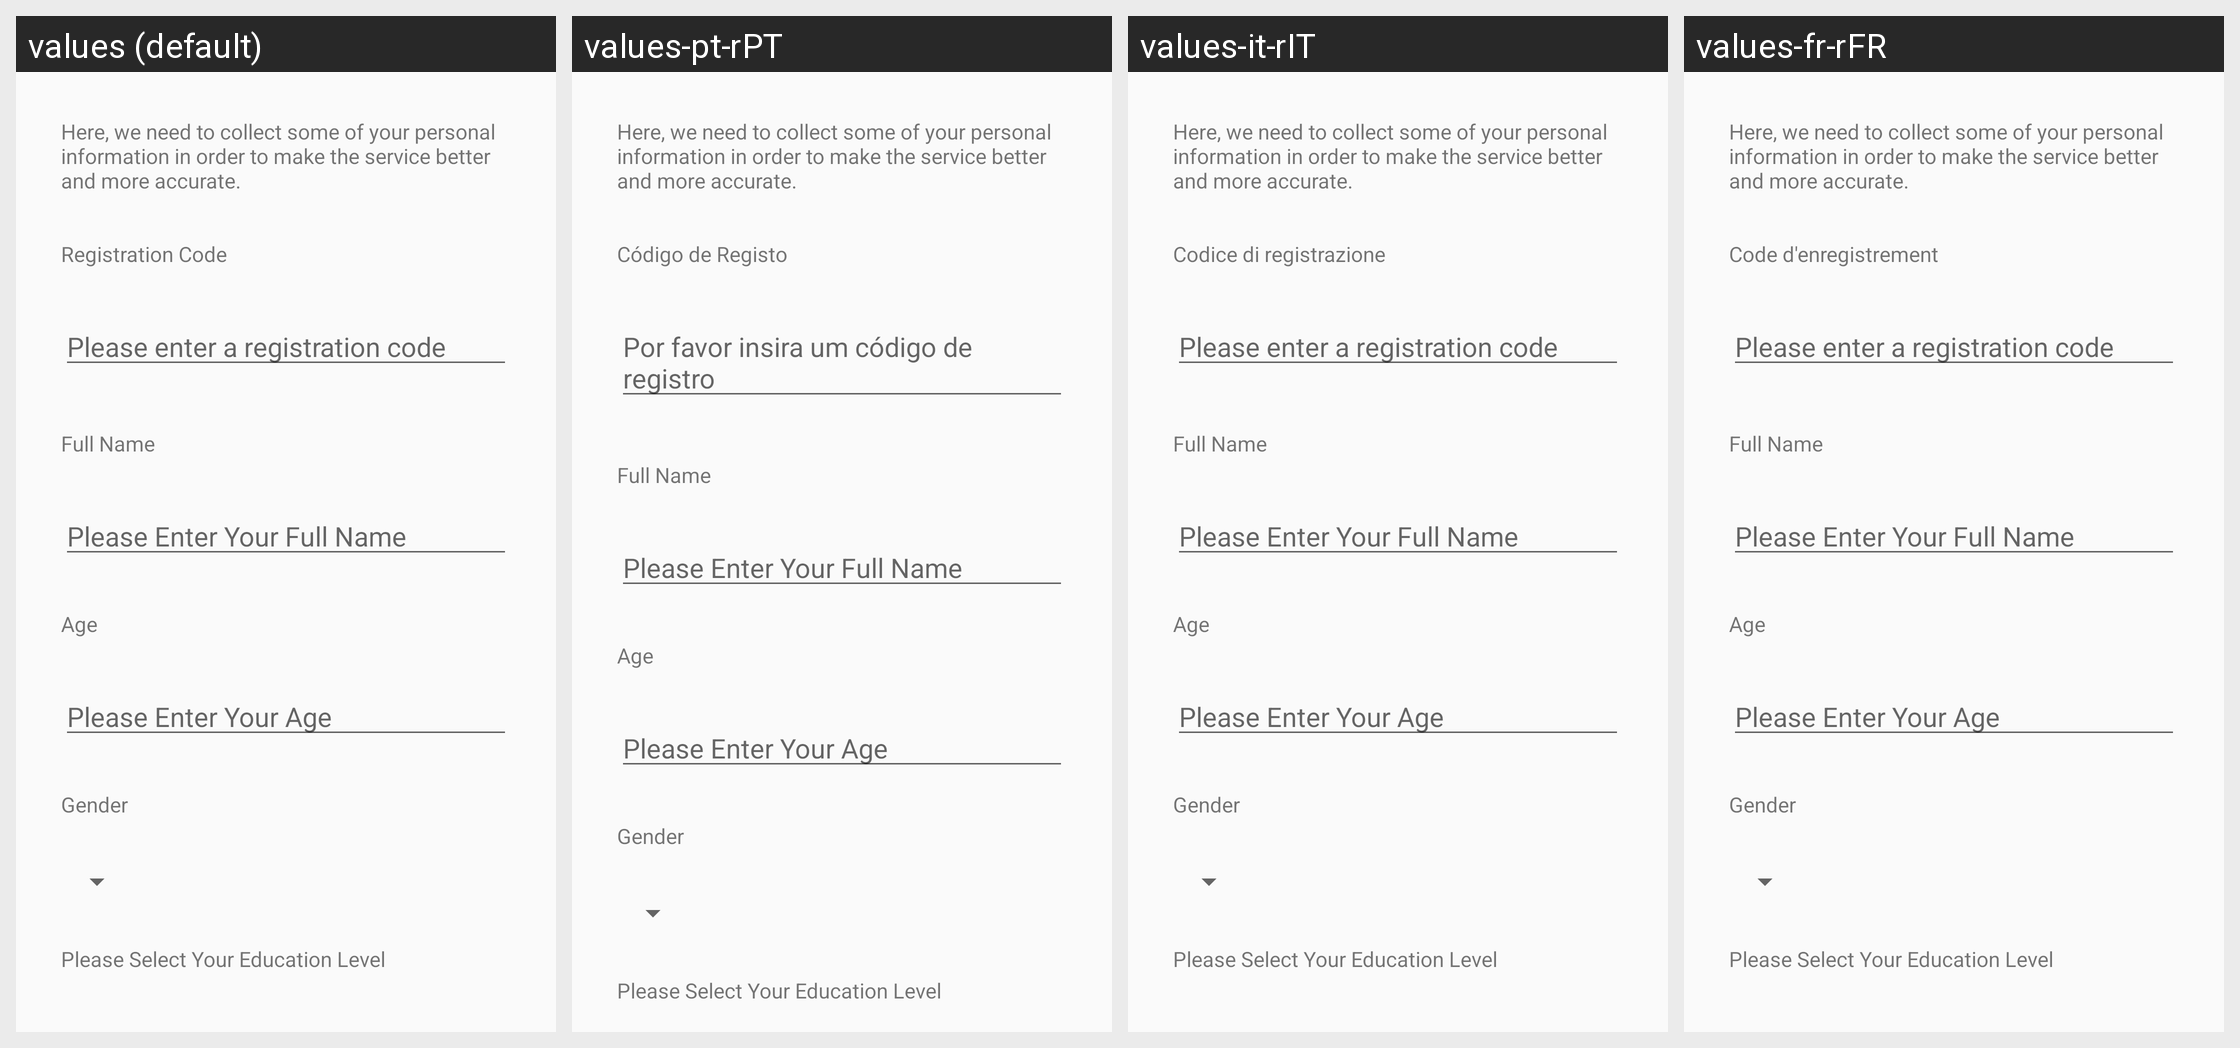

Translations of the strings shown on this Android screen, per locale in the grid:
Android screen res/layout/content_information_collection.xml rendered under 4 locales, left to right: values (default), values-pt-rPT, values-it-rIT, values-fr-rFR. Device: Nexus 5 (rendered at 1080×1920; each locale shown at half size, 540×960, under a caption strip naming it); theme AppTheme.
Other locales in the repository, not shown: values-de-rDE, values-en-rAU, values-en-rGB, values-es-rES, values-ja-rJP, values-nl-rNL, values-ru-rRU, values-zh-rCN, values-zh-rTW.
Strings drawn on this screen, with the default value and each locale's value (text and hints the layout hard-codes, and strings that could not be matched under every locale, appear in the picture but are not listed):

information_collection_preface
  values: Here, we need to collect some of your personal information in order to make the service better and more accurate.
  values-pt-rPT: Here, we need to collect some of your personal information in order to make the service better and more accurate.
  values-it-rIT: Here, we need to collect some of your personal information in order to make the service better and more accurate.
  values-fr-rFR: Here, we need to collect some of your personal information in order to make the service better and more accurate.

registeration_code
  values: Registration Code
  values-pt-rPT: Código de Registo
  values-it-rIT: Codice di registrazione
  values-fr-rFR: Code d'enregistrement

please_enter_a_registration_code
  values: Please enter a registration code
  values-pt-rPT: Por favor insira um código de registro
  values-it-rIT: Please enter a registration code
  values-fr-rFR: Please enter a registration code

full_name
  values: Full Name
  values-pt-rPT: Full Name
  values-it-rIT: Full Name
  values-fr-rFR: Full Name

enter_full_name
  values: Please Enter Your Full Name
  values-pt-rPT: Please Enter Your Full Name
  values-it-rIT: Please Enter Your Full Name
  values-fr-rFR: Please Enter Your Full Name

age
  values: Age
  values-pt-rPT: Age
  values-it-rIT: Age
  values-fr-rFR: Age

enter_age
  values: Please Enter Your Age
  values-pt-rPT: Please Enter Your Age
  values-it-rIT: Please Enter Your Age
  values-fr-rFR: Please Enter Your Age

gender
  values: Gender
  values-pt-rPT: Gender
  values-it-rIT: Gender
  values-fr-rFR: Gender

select_education
  values: Please Select Your Education Level
  values-pt-rPT: Please Select Your Education Level
  values-it-rIT: Please Select Your Education Level
  values-fr-rFR: Please Select Your Education Level
